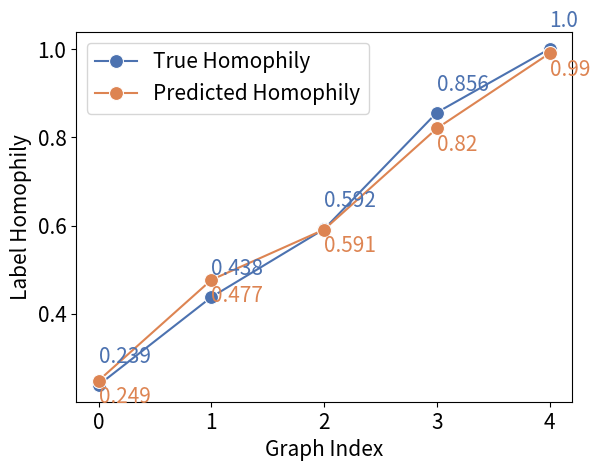

Recreate this plot in Python. (Note: this script raises an exception after producing the figure.)
import matplotlib.pyplot as plt
import seaborn as sns
import numpy as np

plt.rcParams['font.size'] = 15

list1 = [0.239, 0.438, 0.592, 0.856, 1.00]
list2 = [0.249, 0.477, 0.591, 0.820, 0.99]

palettes = ['deep', 'muted', 'bright', 'pastel', 'dark', 'colorblind']
palette = np.random.choice(palettes)

# Get two different colors from the chosen palette
colors = sns.color_palette(palette, 2)

# Create a line plot with list1 and list2
sns.lineplot(x=range(len(list1)), y=list1, color=colors[0], label='True Homophily', marker='o', markersize=10)
sns.lineplot(x=range(len(list2)), y=list2, color=colors[1], label='Predicted Homophily', marker='o', markersize=10)

# Annotate the points with their values
for i, value in enumerate(list1):
    plt.text(i, value+ 0.05, str(value), color=colors[0])
for i, value in enumerate(list2):
    plt.text(i, value-0.05, str(value), color=colors[1])

# Add a legend with custom names
plt.legend()

# Add labels for the x-axis and y-axis
plt.xlabel('Graph Index')
plt.ylabel('Label Homophily')

# Show the plot
plt.savefig("plot/homophily.png")